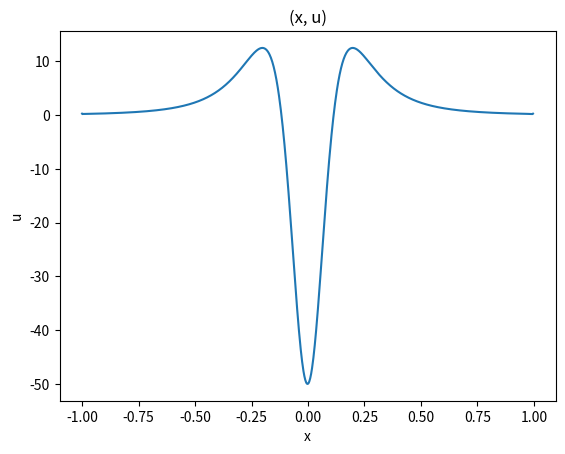

Write the Python code that produced this figure.
import numpy as np
import matplotlib.pyplot as plt

N = 1000

def f(x):
    return 1 / (1 + 25 * x * x)

def f_k(k):
    return f((2 * k - N) / N)

g = (1.5 * N * N) * np.array([f_k(i) - 2 * f_k(i + 1) + f_k(i + 2) for i in range(0, N - 1)])

main_diagonal = np.full(N - 1, 4, dtype="float64")
diagonal_above = np.ones(N - 2, dtype="float64")
diagonal_below = np.ones(N - 2, dtype="float64")

diagonal_below[0] = diagonal_below[0] / main_diagonal[0]

for j in range(1, N - 2):
    for i in range(0, 2):
        if i == 0:
            main_diagonal[j] = main_diagonal[j] - diagonal_below[j - 1] * diagonal_above[j - 1]
        else:
            diagonal_below[j] = diagonal_below[j] / main_diagonal[j]

main_diagonal[N - 2] = main_diagonal[N - 2] - diagonal_below[N - 3] * diagonal_above[N - 3]

u = [g[0]]

for k in range(1, N - 1):
    u.append(g[k] - diagonal_below[k - 1] * u[k - 1])

u[N - 2] = u[N - 2] / main_diagonal[N - 2]

for k in range(N - 3, -1, -1):
    u[k] = (u[k] - diagonal_above[k] * u[k + 1]) / main_diagonal[k]

x = [(2 * k - N) / N for k in range(0, N - 1)]

plt.plot(x, u)
plt.xlabel("x")
plt.ylabel("u")
plt.title("(x, u)")
plt.show()

"""
import numpy as np
import matplotlib.pyplot as plt

N = 1000

def f(x):
    return 1 / (1 + 25 * x * x)

def f_k(k):
    return f((2 * k - N) / N)

g = (1.5 * N * N) * np.array([f_k(i) - 2 * f_k(i + 1) + f_k(i + 2) for i in range(0, N - 1)])

A = np.diag(np.full(N - 1, 4)) + np.diag(np.ones(N - 2), 1) + np.diag(np.ones(N - 2), -1)

A[1, 0] = A[1, 0] / A[0, 0]

for j in range(1, N - 2):
    for i in range(j, j + 2):
        if i == j:
            A[i, j] = A[i, j] - A[i, j - 1] * A[i - 1, j]
        else:
            A[i, j] = A[i, j] / A[i - 1, j]

A[N - 2, N - 2] = A[N - 2, N - 2] - A[N - 2, N - 3] * A[N - 3, N - 2]

u = [g[0]]

for k in range(1, N - 1):
    u.append(g[k] - A[k, k - 1] * u[k - 1])

u[N - 2] = u[N - 2] / A[N - 2, N - 2]

for k in range(N - 3, -1, -1):
    u[k] = (u[k] - A[k, k + 1] * u[k + 1]) / A[k, k]

x = [(2 * k - N) / N for k in range(0, N - 1)]

plt.plot(x, u)
plt.xlabel("x")
plt.ylabel("u")
plt.title("(x, u)")
plt.show()
"""
